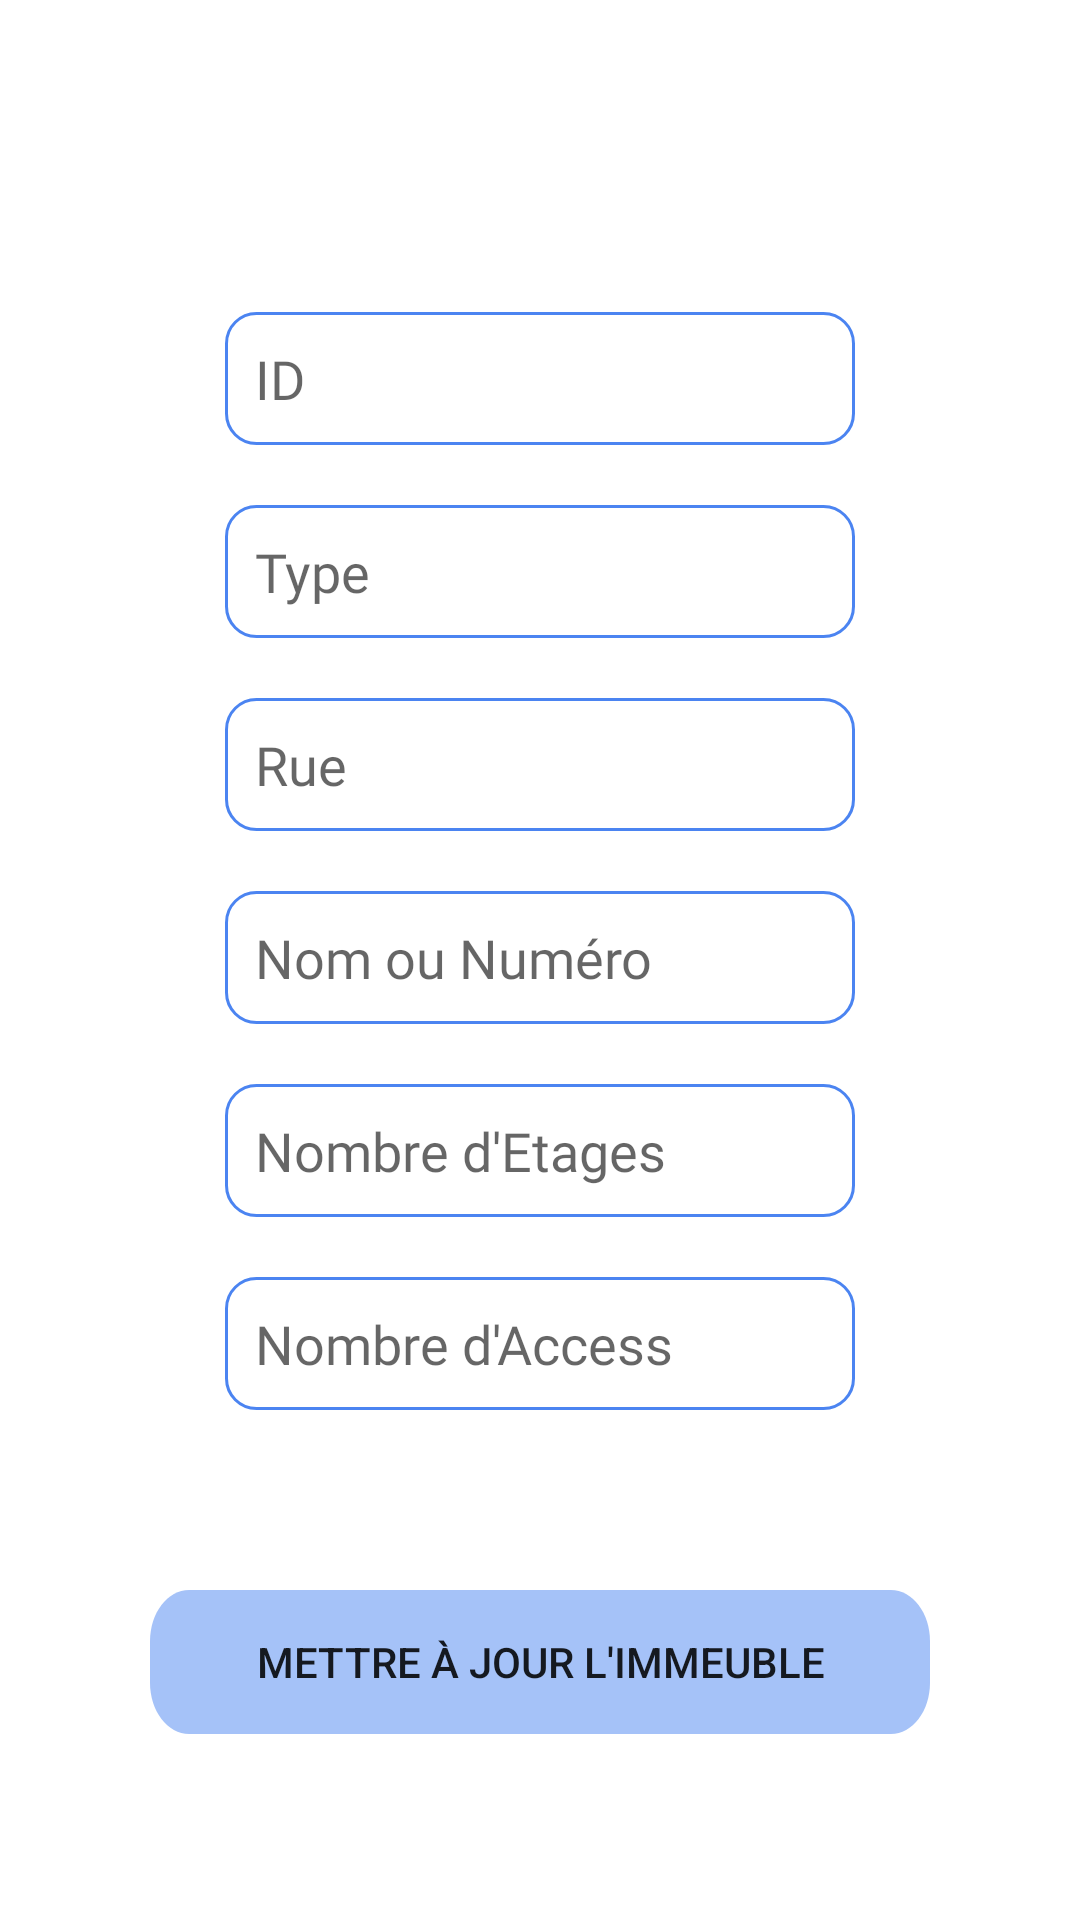

Reconstruct the res/layout file that produces this screen, plus the resources it refers to.
<!-- AndroidManifest.xml: application theme Theme.MyData -->
<!-- res/layout/fragment_update_immeuble.xml -->
<?xml version="1.0" encoding="utf-8"?>
<androidx.constraintlayout.widget.ConstraintLayout xmlns:android="http://schemas.android.com/apk/res/android"
    xmlns:tools="http://schemas.android.com/tools"
    android:layout_width="match_parent"
    android:layout_height="match_parent"
    xmlns:app="http://schemas.android.com/apk/res-auto"
    tools:context=".fragments.update.UpdateFragmentImmeuble">

    <EditText
        android:id="@+id/updateId"
        android:layout_width="wrap_content"
        android:layout_height="wrap_content"
        android:layout_marginTop="104dp"
        android:fontFamily="@font/kanit"
        app:layout_constraintEnd_toEndOf="parent"
        android:ems="10"
        android:padding="10dp"
        android:background="@drawable/rectangle_2"
        android:hint="ID"
        android:inputType="textPersonName"
        app:layout_constraintStart_toStartOf="parent"
        app:layout_constraintTop_toTopOf="parent" />

    <AutoCompleteTextView
        android:id="@+id/updateType"
        android:layout_width="wrap_content"
        android:layout_height="wrap_content"
        android:layout_marginTop="20dp"
        android:fontFamily="@font/kanit"
        android:background="@drawable/rectangle_2"
        android:ems="10"
        android:hint="Type"
        android:padding="10dp"
        android:textColor="@color/black"
        app:layout_constraintEnd_toEndOf="parent"
        app:layout_constraintStart_toStartOf="parent"
        app:layout_constraintTop_toBottomOf="@+id/updateId" />


    <AutoCompleteTextView
        android:id="@+id/updateRue"
        android:layout_width="wrap_content"
        android:layout_height="wrap_content"
        android:layout_marginTop="20dp"
        android:background="@drawable/rectangle_2"
        android:fontFamily="@font/kanit"

        android:ems="10"
        android:hint="Rue"
        android:padding="10dp"
        android:textColor="@color/black"
        app:layout_constraintEnd_toEndOf="parent"
        app:layout_constraintStart_toStartOf="parent"
        app:layout_constraintTop_toBottomOf="@+id/updateType" />

    <EditText
        android:id="@+id/updateNomNum"
        android:layout_width="wrap_content"
        android:layout_height="wrap_content"
        android:ems="10"
        android:fontFamily="@font/kanit"
        app:layout_constraintEnd_toEndOf="parent"
        android:inputType="textPersonName"
        android:layout_marginTop="20dp"
        android:hint="Nom ou Numéro"
        android:padding="10dp"
        android:background="@drawable/rectangle_2"
        app:layout_constraintStart_toStartOf="parent"
        app:layout_constraintTop_toBottomOf="@+id/updateRue" />

    <AutoCompleteTextView
        android:id="@+id/updateEtages"
        android:layout_width="wrap_content"
        android:layout_height="wrap_content"
        android:layout_marginTop="20dp"
        android:background="@drawable/rectangle_2"
        android:fontFamily="@font/kanit"
        android:ems="10"
        android:hint="Nombre d'Etages"
        android:padding="10dp"
        android:textColor="@color/black"
        app:layout_constraintEnd_toEndOf="parent"
        app:layout_constraintStart_toStartOf="parent"
        app:layout_constraintTop_toBottomOf="@+id/updateNomNum" />

    <EditText
        android:id="@+id/updateAcces"
        android:layout_width="wrap_content"
        android:layout_height="wrap_content"
        android:ems="10"
        android:inputType="textPersonName"
        android:background="@drawable/rectangle_2"
        android:hint="Nombre d'Access"
        android:padding="10dp"
        android:fontFamily="@font/kanit"
        android:layout_marginTop="20dp"
        app:layout_constraintEnd_toEndOf="parent"
        app:layout_constraintStart_toStartOf="parent"
        app:layout_constraintTop_toBottomOf="@+id/updateEtages" />


    <Button
        android:id="@+id/update_btn"
        android:layout_width="match_parent"
        android:layout_height="wrap_content"
        android:layout_marginTop="60dp"
        android:layout_marginLeft="50dp"
        android:background="@drawable/bbb"
        android:layout_marginRight="50dp"
        android:text="Mettre à jour l'immeuble"
        app:layout_constraintStart_toStartOf="parent"
        app:layout_constraintTop_toBottomOf="@+id/updateAcces" />
</androidx.constraintlayout.widget.ConstraintLayout>
<!-- resources referenced by this layout -->
<resources>
  <color name="black">#FF000000</color>
  <!-- drawable bbb (drawable) -->
  <vector
      xmlns:android="http://schemas.android.com/apk/res/android"
      xmlns:aapt="http://schemas.android.com/aapt"
      android:width="319dp"
      android:height="45dp"
      android:viewportWidth="319"
      android:viewportHeight="45"
      >
  
      <group>
  
          <clip-path
              android:pathData="M16 0H303C311.837 0 319 7.16344 319 16V29C319 37.8366 311.837 45 303 45H16C7.16344 45 0 37.8366 0 29V16C0 7.16344 7.16344 0 16 0Z"
              />
  
          <path
              android:pathData="M0 0V45H319V0"
              android:fillColor="#A5C2F8"
              />
  
      </group>
  
  </vector>
  <!-- drawable rectangle_2 (drawable) -->
  <?xml version="1.0" encoding="utf-8"?>
  <selector xmlns:android="http://schemas.android.com/apk/res/android">
      <item android:state_enabled="true" android:state_focused="true" >
          <shape android:shape="rectangle">
              <solid android:color="@android:color/white"/>
              <corners android:radius="10dp"/>
              <stroke android:color="@color/bleu" android:width="1dp"/>
  
          </shape>
      </item>
      <item android:state_enabled="true">
          <shape android:shape="rectangle">
              <solid android:color="@android:color/white"/>
              <corners android:radius="10dp"/>
              <stroke android:color="@color/bleu" android:width="1dp"/>
          </shape>
      </item>
  </selector>
  <style name="Theme.MyData" parent="Theme.MaterialComponents.DayNight.DarkActionBar">
          
          <item name="colorPrimary">@color/bleu</item>
          <item name="colorPrimaryVariant">@color/purple_700</item>
          <item name="colorOnPrimary">@color/white</item>
          
          <item name="colorSecondary">@color/teal_200</item>
          <item name="colorSecondaryVariant">@color/teal_700</item>
          <item name="colorOnSecondary">@color/black</item>
          
          <item name="android:statusBarColor" tools:targetApi="l">?attr/colorPrimaryVariant</item>
          
          <item name="android:navigationBarColor" tools:targetApi="21">@color/bleu</item>
  
      </style>
  <color name="bleu">#4B84F1</color>
  <color name="purple_700">#FF3700B3</color>
  <color name="white">#FFFFFFFF</color>
  <color name="teal_200">#FF03DAC5</color>
  <color name="teal_700">#FF018786</color>
</resources>
